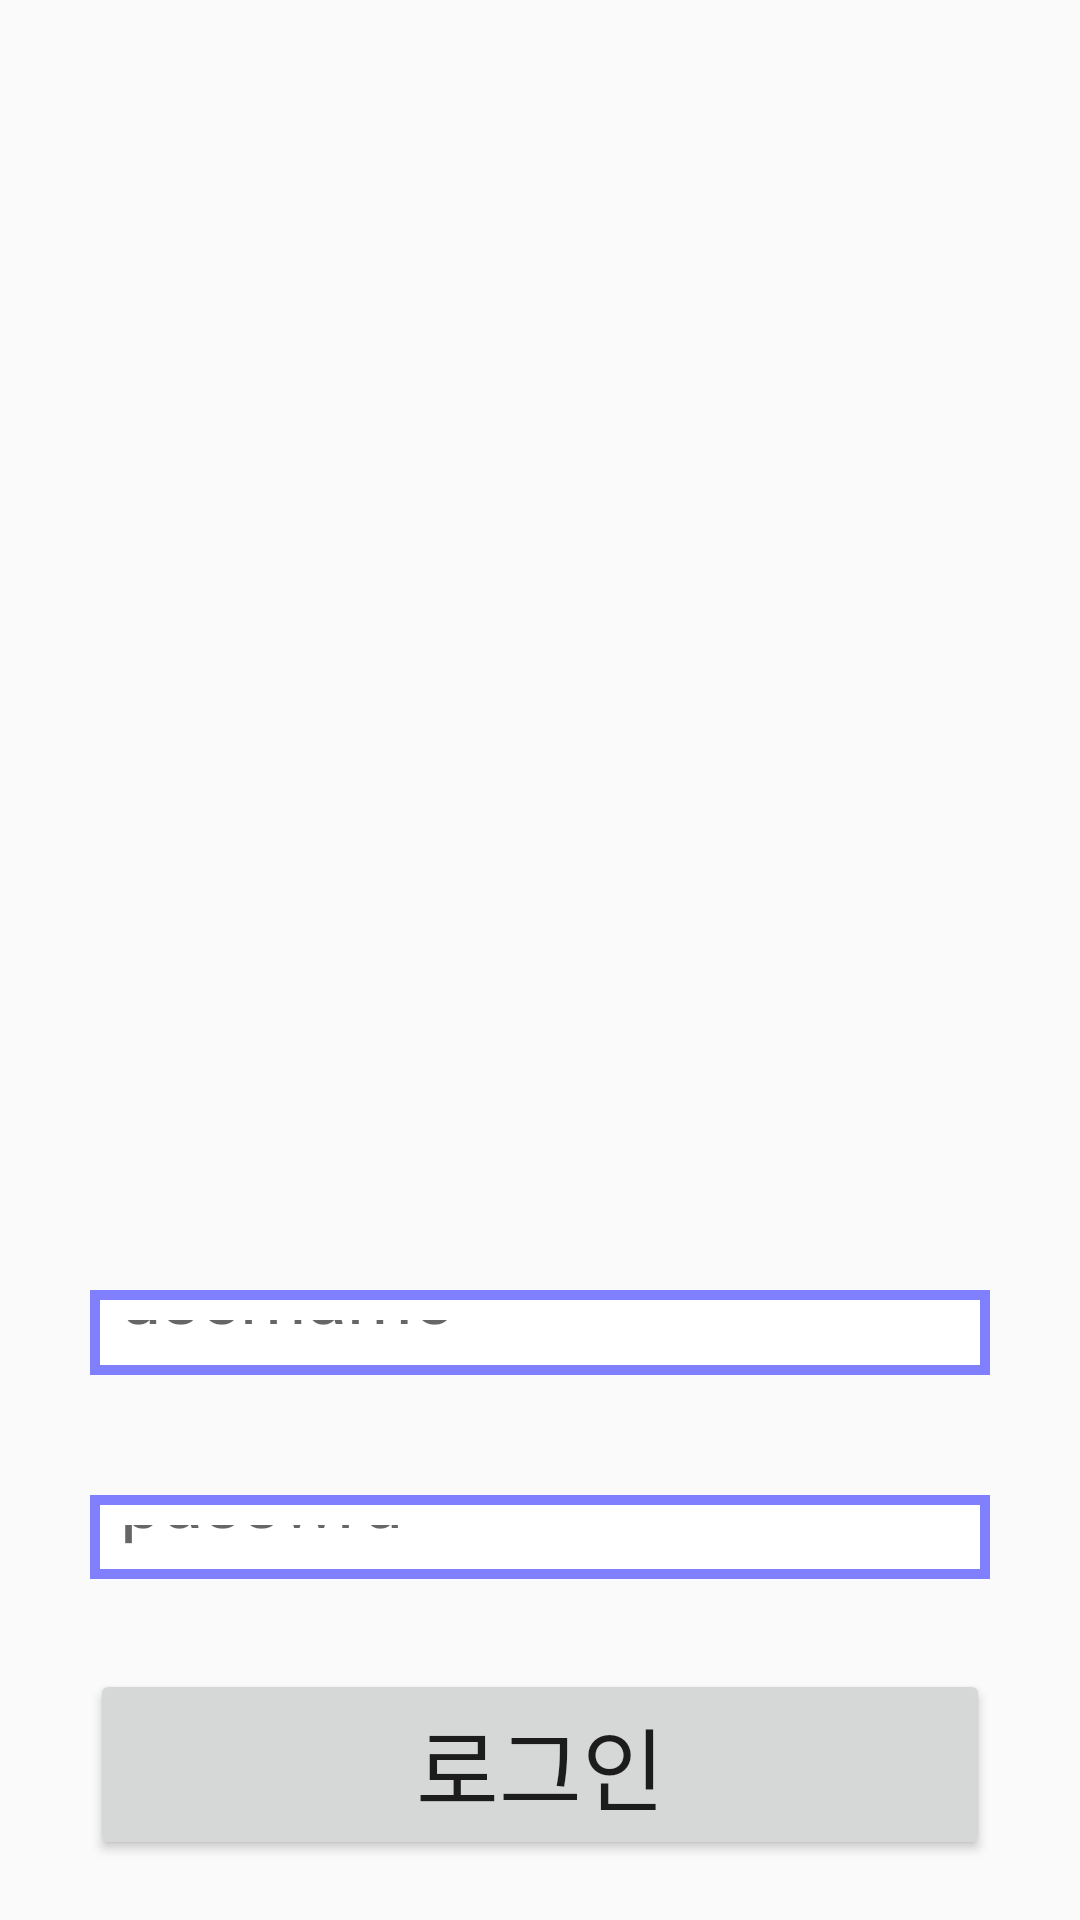

Reconstruct the res/layout file that produces this screen, plus the resources it refers to.
<!-- AndroidManifest.xml: application theme AppTheme -->
<!-- res/layout/activity_login.xml -->
<?xml version="1.0" encoding="utf-8"?>
<LinearLayout
    xmlns:android="http://schemas.android.com/apk/res/android" android:layout_width="match_parent"
    android:layout_height="match_parent"
    android:orientation="vertical"
    android:padding="10dp">

    <ImageView
        android:layout_width="400dp"
        android:layout_height="400dp"
        android:layout_gravity="center_horizontal"
        android:id="@+id/login_titleImageView"/>

    <EditText
        android:layout_width="300dp"
        android:layout_height="wrap_content"
        android:layout_margin="20dp"
        android:padding="10dp"
        android:textSize="25dp"
        android:layout_weight="1"
        android:background="@drawable/edittext_border"
        android:layout_gravity="center_horizontal"
        android:id="@+id/login_idEditText"
        android:hint="username"/>

    <EditText
        android:layout_width="300dp"
        android:layout_height="wrap_content"
        android:layout_margin="20dp"
        android:padding="10dp"
        android:textSize="25dp"
        android:layout_weight="1"
        android:background="@drawable/edittext_border"
        android:layout_gravity="center_horizontal"
        android:id="@+id/login_pwdEditText"
        android:hint="passwrd"
        android:inputType="textPassword"/>

    <Button
        android:layout_width="300dp"
        android:layout_height="wrap_content"
        android:text="로그인"
        android:textSize="30dp"
        android:layout_gravity="center_horizontal|bottom"
        android:id="@+id/login_loginButton"
        android:layout_margin="10dp"/>

</LinearLayout>
<!-- resources referenced by this layout -->
<resources>
  <!-- drawable edittext_border (drawable) -->
  <?xml version="1.0" encoding="utf-8"?>
  <shape xmlns:android="http://schemas.android.com/apk/res/android"
      android:padding="10dp"
      android:shape="rectangle" >
  
      <solid android:color="#FFFFFFFF" />
  
      <stroke
          android:width="10px"
          android:color="#FF8080FF" />
  
  </shape>
  <style name="AppTheme" parent="Base.Theme.AppCompat.Light.DarkActionBar">
          <item name="colorPrimary">@color/colorPrimary</item>
          <item name="colorPrimaryDark">@color/colorPrimaryDark</item>
          <item name="colorAccent">@color/colorAccent</item>
  
      </style>
  <color name="colorPrimary">#3F51B5</color>
  <color name="colorPrimaryDark">#303F9F</color>
  <color name="colorAccent">#FF4081</color>
</resources>
